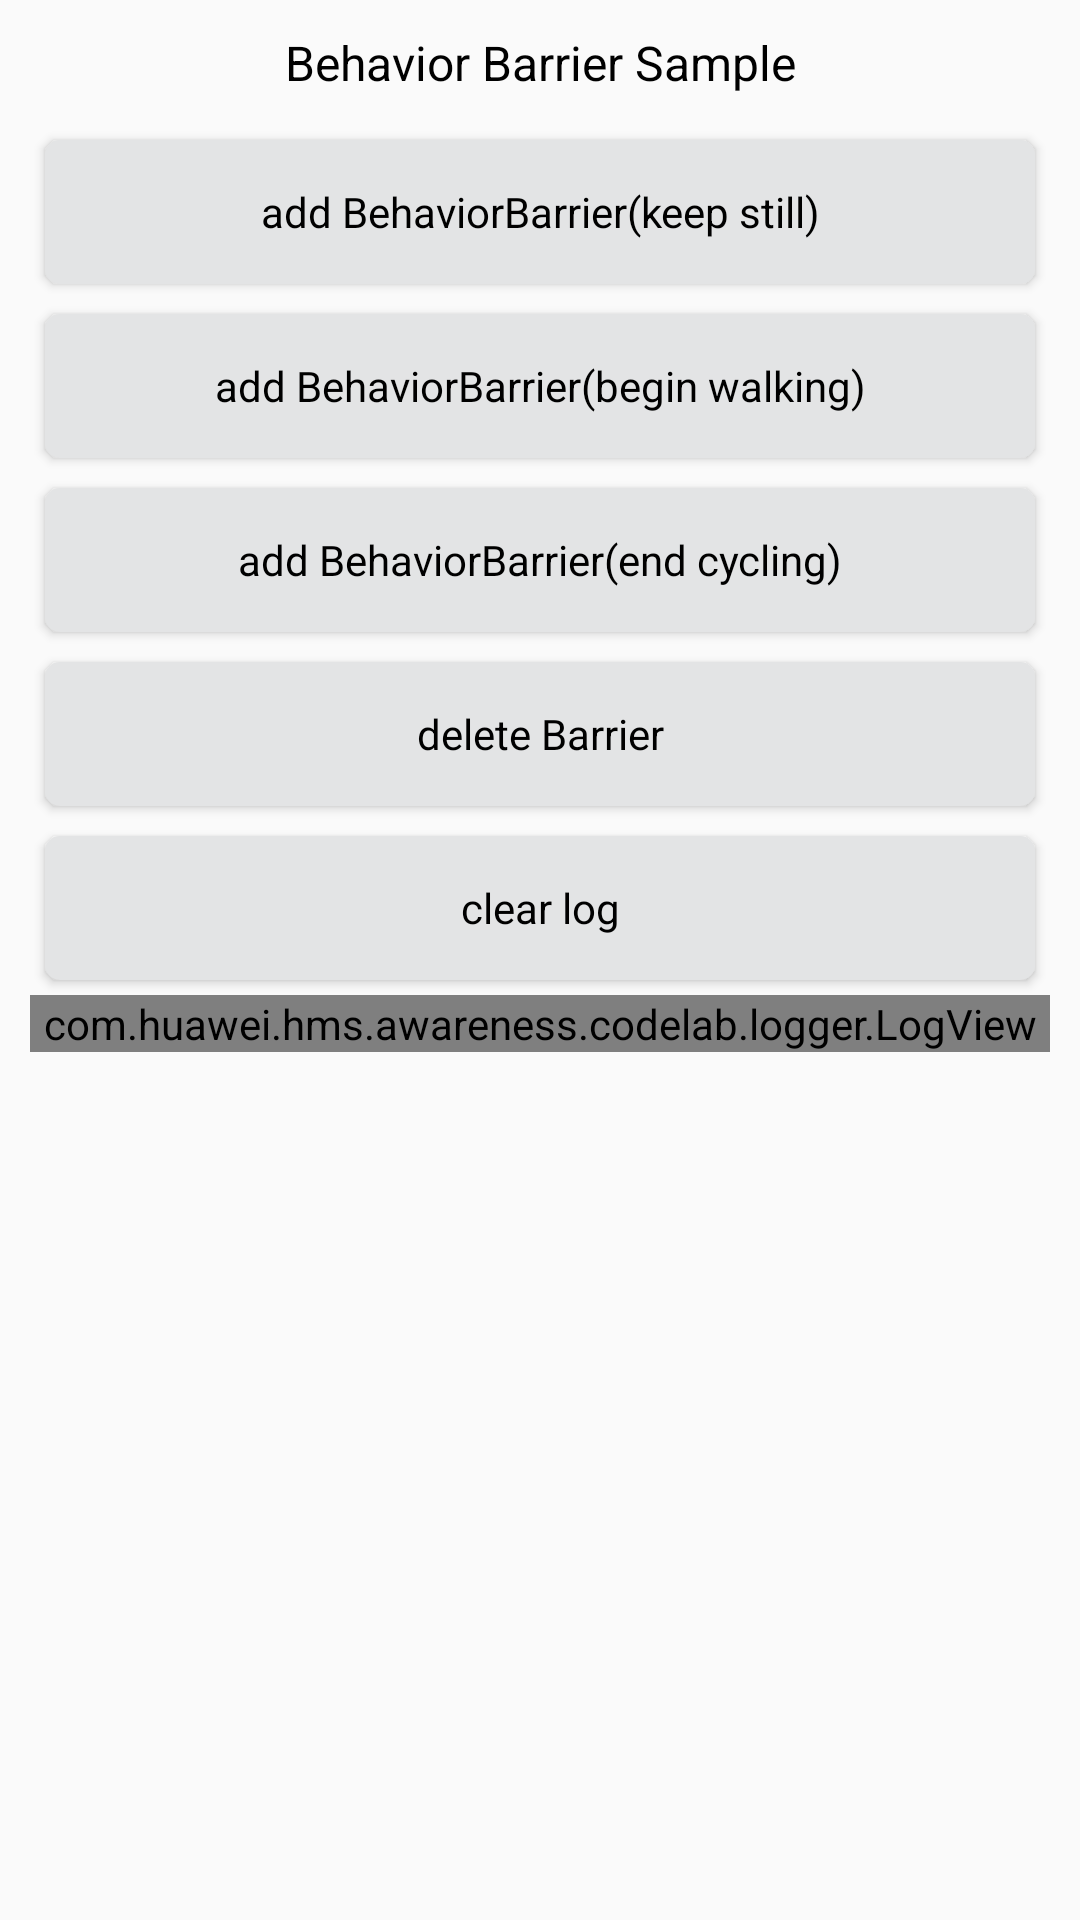

This screen was rendered from an Android layout file. Write that file and the resources it references.
<!-- AndroidManifest.xml: application theme AppTheme -->
<!-- res/layout/activity_behavior_barrier.xml -->
<?xml version="1.0" encoding="utf-8"?>


<LinearLayout xmlns:android="http://schemas.android.com/apk/res/android"

    xmlns:tools="http://schemas.android.com/tools"
    android:layout_width="match_parent"
    android:layout_height="match_parent"
    android:orientation="vertical"
    android:paddingLeft="@dimen/activity_title_margin"
    android:paddingTop="@dimen/activity_title_margin"
    android:paddingRight="@dimen/activity_title_margin"
    tools:context=".awareness.barrier.BehaviorBarrierActivity">

    <TextView
        style="@style/TitleStyle"
        android:text="@string/awareness_behaviorBarrier"
        />
    <Button
        android:id="@+id/add_behaviorBarrier_keeping"
        style="@style/ButtonStyle"
        android:text="@string/awareness_behaviorBarrier_keeping"
        />
    <Button
        android:id="@+id/add_behaviorBarrier_beginning"
        style="@style/ButtonStyle"
        android:text="@string/awareness_behaviorBarrier_beginning"/>
    <Button
        android:id="@+id/add_behaviorBarrier_ending"
        style="@style/ButtonStyle"
        android:text="@string/awareness_behaviorBarrier_ending"
        />
    <Button
        android:id="@+id/delete_barrier"
        style="@style/ButtonStyle"
        android:text="@string/awareness_deleteBarrier"
        />
    <Button
        android:id="@+id/clear_log"
        android:text="@string/clear_log"
        style="@style/ButtonStyle"/>
    <ScrollView
        android:id="@+id/log_scroll"
        android:layout_width="match_parent"
        android:layout_height="match_parent">
        <com.huawei.hms.awareness.codelab.logger.LogView
            android:id="@+id/logView"
            android:layout_width="match_parent"
            android:layout_height="wrap_content"/>
    </ScrollView>
</LinearLayout>
<!-- resources referenced by this layout -->
<resources>
  <dimen name="activity_title_margin">10dp</dimen>
  <string name="awareness_behaviorBarrier">Behavior Barrier Sample</string>
  <string name="awareness_behaviorBarrier_beginning">add BehaviorBarrier(begin walking)</string>
  <string name="awareness_behaviorBarrier_ending">add BehaviorBarrier(end cycling)</string>
  <string name="awareness_behaviorBarrier_keeping">add BehaviorBarrier(keep still)</string>
  <string name="awareness_deleteBarrier">delete Barrier</string>
  <string name="clear_log">clear log</string>
  <style name="ButtonStyle" parent="@android:style/Widget.Button">
          <item name="android:layout_width">match_parent</item>
          <item name="android:layout_height">wrap_content</item>
          <item name="android:background">@drawable/bg_btn_selector</item>
          <item name="android:textColor">@color/text_black</item>
          <item name="android:padding">10dp</item>
          <item name="android:layout_margin">5dp</item>
          <item name="android:textSize">14sp</item>
      </style>
  <style name="TitleStyle" parent="@android:style/Widget.TextView">
          <item name="android:layout_width">match_parent</item>
          <item name="android:layout_height">wrap_content</item>
          <item name="android:gravity">center</item>
          <item name="android:layout_marginBottom">10dp</item>
          <item name="android:textSize">16sp</item>
          <item name="android:textColor">@color/text_black</item>
      </style>
  <style name="AppTheme" parent="Theme.AppCompat.Light.DarkActionBar">
          
          <item name="colorPrimary">@color/colorPrimary</item>
          <item name="colorPrimaryDark">@color/colorPrimaryDark</item>
          <item name="colorAccent">@color/colorAccent</item>
      </style>
  <!-- drawable bg_btn_selector (drawable) -->
  <?xml version="1.0" encoding="utf-8"?>
  
  
  <selector xmlns:android="http://schemas.android.com/apk/res/android">
      <item android:drawable="@drawable/bg_white_circle" android:state_pressed="false" />
      <item android:drawable="@drawable/bg_white_pressed_circle" android:state_pressed="true" />
  </selector>
  <color name="text_black">#000</color>
  <color name="colorPrimary">#008577</color>
  <color name="colorPrimaryDark">#00574B</color>
  <color name="colorAccent">#D81B60</color>
  <!-- drawable bg_white_circle (drawable) -->
  <?xml version="1.0" encoding="utf-8"?>
  
  
  <shape xmlns:android="http://schemas.android.com/apk/res/android">
      <corners
          android:radius="5dp"/>
      <solid
          android:color="@color/btn_white"/>
  </shape>
  <!-- drawable bg_white_pressed_circle (drawable) -->
  <?xml version="1.0" encoding="utf-8"?>
  
  
  <shape xmlns:android="http://schemas.android.com/apk/res/android">
      <corners
          android:radius="5dp"/>
      <solid
          android:color="@color/btn_white_pressed"/>
  </shape>
  <color name="btn_white">#E3E4E5</color>
  <color name="btn_white_pressed">#CACBCD</color>
</resources>
